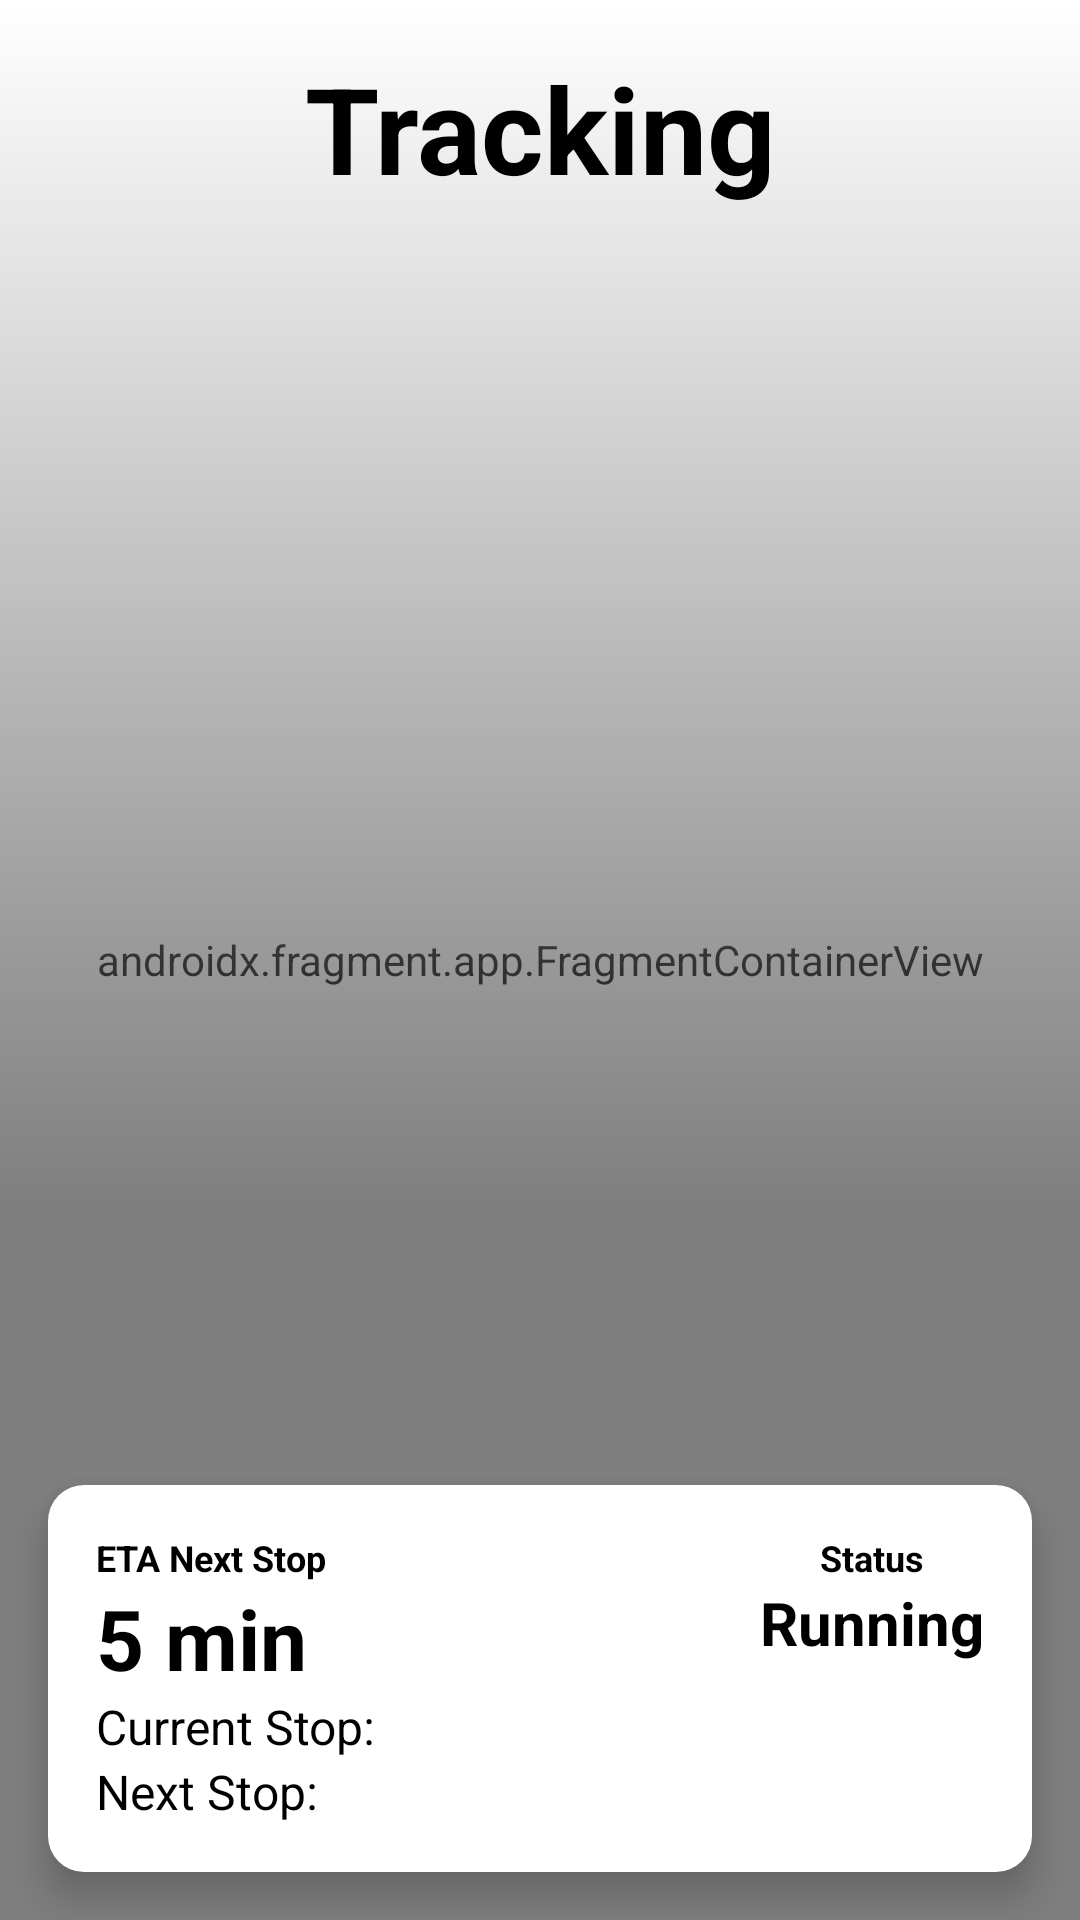

Android layout source for this screen:
<!-- AndroidManifest.xml: application theme Theme.NITCBusTracker -->
<!-- res/layout/fragment_student_map.xml -->
<FrameLayout xmlns:android="http://schemas.android.com/apk/res/android"
    android:layout_width="match_parent"
    android:layout_height="match_parent"
    xmlns:app="http://schemas.android.com/apk/res-auto">

    
    <androidx.fragment.app.FragmentContainerView
        android:id="@+id/map"
        android:name="com.google.android.gms.maps.SupportMapFragment"
        android:layout_width="match_parent"
        android:layout_height="match_parent" />


    <ProgressBar
        android:id="@+id/progressBar"
        android:layout_gravity="center"
        android:layout_width="90dp"
        android:layout_height="90dp"
        android:visibility="invisible"
        android:indeterminateTint="@color/black"
        android:indeterminate="true" />

    

    <ImageView
        android:layout_width="match_parent"
        android:layout_height="400dp"
        android:contentDescription="gradient"
        android:src="@drawable/white_to_transparent_gradient"/>

    <TextView
        android:textColor="@color/black"
        android:id="@+id/title"
        android:layout_width="match_parent"
        android:layout_height="wrap_content"
        android:textStyle="bold"
        android:layout_marginBottom="32dp"
        android:textSize="40sp"
        android:text="Tracking"
        android:gravity="center"
        android:layout_marginTop="16dp" />

    
    <LinearLayout
        android:id="@+id/status_card"
        android:layout_width="match_parent"
        android:layout_height="wrap_content"
        android:layout_gravity="bottom"
        android:orientation="horizontal"
        android:background="@drawable/rounded_card"
        android:layout_margin="16dp"
        android:padding="16dp"
        android:elevation="8dp">

        
        <LinearLayout
            android:layout_width="0dp"
            android:layout_weight="1"
            android:orientation="vertical"
            android:layout_height="wrap_content">

            <TextView
                android:textColor="@color/black"
                android:text="ETA Next Stop"
                android:textStyle="bold"
                android:textSize="12sp"
                android:layout_height="wrap_content"
                android:layout_width="wrap_content"/>
            <TextView
                android:textColor="@color/black"
                android:id="@+id/eta_text_view"
                android:text="5 min"
                android:textSize="28sp"
                android:textStyle="bold"
                android:layout_height="wrap_content"
                android:layout_width="wrap_content"/>
            <TextView
                android:textColor="@color/black"
                android:id="@+id/current_stop_text"
                android:text="Current Stop: "
                android:layout_height="wrap_content"
                android:layout_width="wrap_content"
                android:textSize="16sp"/>
            <TextView
                android:textColor="@color/black"
                android:id="@+id/next_stop_text"
                android:text="Next Stop: "
                android:layout_height="wrap_content"
                android:layout_width="wrap_content"
                android:textSize="16sp"/>
        </LinearLayout>

        
        <LinearLayout
            android:layout_width="wrap_content"
            android:orientation="vertical"
            android:layout_height="wrap_content"
            android:gravity="center">

            <TextView
                android:textColor="@color/black"
                android:text="Status"
                android:textStyle="bold"
                android:layout_height="wrap_content"
                android:layout_width="wrap_content"
                android:textSize="12sp"/>
            <TextView
                android:textColor="@color/black"
                android:id="@+id/runningStatus"
                android:text="Running"
                android:textSize="20sp"
                android:layout_height="wrap_content"
                android:layout_width="wrap_content"
                android:textStyle="bold"/>
        </LinearLayout>
    </LinearLayout>
</FrameLayout>
<!-- resources referenced by this layout -->
<resources>
  <!-- drawable rounded_card (drawable) -->
  <shape xmlns:android="http://schemas.android.com/apk/res/android"
      android:shape="rectangle">
      <solid android:color="#FFFFFF" />
      <corners android:radius="12dp" />
      <padding android:left="8dp" android:top="8dp" android:right="8dp" android:bottom="8dp"/>
  </shape>
  <!-- drawable white_to_transparent_gradient (drawable) -->
  <?xml version="1.0" encoding="utf-8"?>
  
  <shape xmlns:android="http://schemas.android.com/apk/res/android"
      android:shape="rectangle">
      <gradient
          android:type="linear"
          android:angle="270"
          android:startColor="#FFFFFFFF"
          android:endColor="#00FFFFFF"/>
  </shape>
  <style name="Theme.NITCBusTracker" parent="Theme.Material3.DynamicColors.Light.NoActionBar">
          <item name="android:statusBarColor">@color/white</item>
          <item name="android:windowLightStatusBar">true</item>
          <item name="materialButtonStyle">@style/BlackMaterialButton</item>
      </style>
  <style name="BlackMaterialButton" parent="Widget.Material3.Button">
          <item name="backgroundTint">#000000</item>
          <item name="android:textColor">#FFFFFF</item> 
      </style>
  <!-- not gathered from this repository: default colours our renderer supplied (Android Studio template values) -->
  <color name="black">#FF000000</color>
  <color name="white">#FFFFFFFF</color>
</resources>
